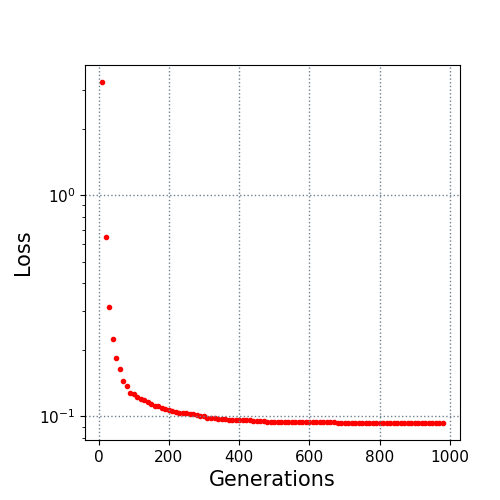

The table this chart was drawn from, first rows:
10.0, 3.252238
20.0, 0.6494
30.0, 0.3122
40.0, 0.225
50.0, 0.1838
60.0, 0.1642
70.0, 0.145
80.0, 0.1372
90.0, 0.1273
100.0, 0.126
110.0, 0.1224
120.0, 0.1196
130.0, 0.1182
140.0, 0.1164
150.0, 0.1142
160.0, 0.1116
170.0, 0.1109
180.0, 0.1087
190.0, 0.1076
200.0, 0.1066
210.0, 0.1054
220.0, 0.1051
230.0, 0.1039
240.0, 0.1035
250.0, 0.1031
260.0, 0.1027
270.0, 0.1022
280.0, 0.1012
290.0, 0.101
300.0, 0.1003
310.0, 0.09882
320.0, 0.09835
330.0, 0.09828
340.0, 0.09748
350.0, 0.09727
360.0, 0.09708
370.0, 0.09599
380.0, 0.09591
390.0, 0.09591
400.0, 0.09591
410.0, 0.09591
420.0, 0.09591
430.0, 0.09591
440.0, 0.09525
450.0, 0.09514
460.0, 0.09514
470.0, 0.09513
480.0, 0.09452
490.0, 0.09452
500.0, 0.09452
510.0, 0.09449
520.0, 0.0943
530.0, 0.0943
540.0, 0.09427
550.0, 0.09427
560.0, 0.09407
570.0, 0.09407
580.0, 0.09407
590.0, 0.09407
600.0, 0.09407
610.0, 0.09407
... 37 more rows
